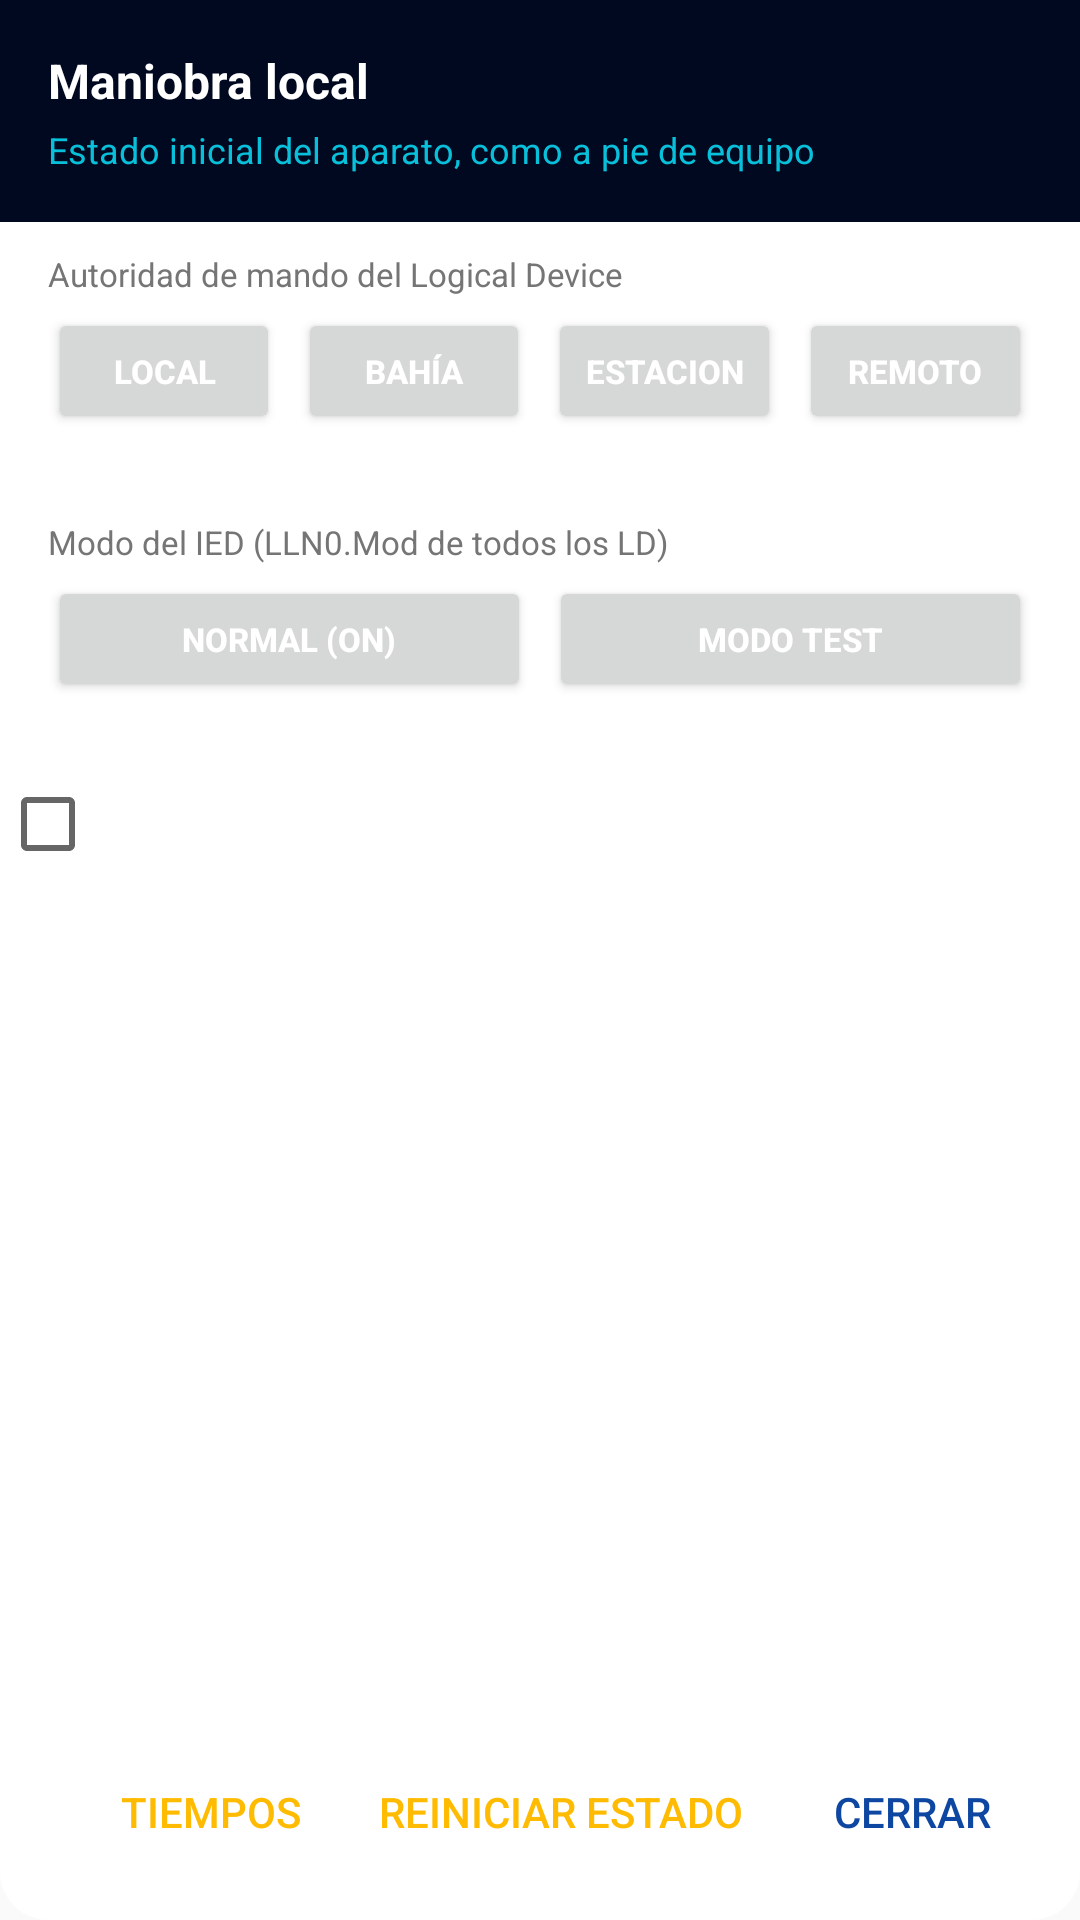

Here is an Android app screen rendered from its layout file. Give the layout XML and the strings, colors and styles it references.
<!-- AndroidManifest.xml: application theme Theme.IEDSimulator -->
<!-- res/layout/dialog_maniobra.xml -->
<?xml version="1.0" encoding="utf-8"?>
<LinearLayout xmlns:android="http://schemas.android.com/apk/res/android"
    android:layout_width="match_parent"
    android:layout_height="wrap_content"
    android:orientation="vertical"
    android:background="@drawable/bg_dialog_rounded">

    <LinearLayout
        android:layout_width="match_parent"
        android:layout_height="wrap_content"
        android:orientation="vertical"
        android:padding="16dp"
        android:background="@color/brand_navy">

        <TextView
            android:layout_width="match_parent"
            android:layout_height="wrap_content"
            android:text="@string/maniobra_titulo"
            android:textColor="@color/text_on_primary"
            android:textSize="16sp"
            android:textStyle="bold" />

        <TextView
            android:layout_width="match_parent"
            android:layout_height="wrap_content"
            android:text="@string/maniobra_subtitulo"
            android:textColor="@color/brand_cyan"
            android:textSize="12sp"
            android:layout_marginTop="4dp" />
    </LinearLayout>

    <TextView
        android:id="@+id/tv_maniobra_vacio"
        android:layout_width="match_parent"
        android:layout_height="wrap_content"
        android:padding="24dp"
        android:text="@string/maniobra_sin_objetos"
        android:textSize="13sp"
        android:visibility="gone" />

    
    <TextView
        android:id="@+id/tv_autoridad_titulo"
        android:layout_width="match_parent"
        android:layout_height="wrap_content"
        android:paddingStart="16dp"
        android:paddingEnd="16dp"
        android:paddingTop="10dp"
        android:text="@string/autoridad_titulo"
        android:textSize="11sp"
        android:textColor="@color/text_secondary" />

    <LinearLayout
        android:id="@+id/fila_autoridad"
        android:layout_width="match_parent"
        android:layout_height="wrap_content"
        android:orientation="horizontal"
        android:paddingStart="16dp"
        android:paddingEnd="16dp"
        android:paddingTop="4dp">

        <Button
            android:id="@+id/btn_aut_local"
            android:layout_width="0dp"
            android:layout_weight="1"
            android:layout_height="42dp"
            android:text="@string/llave_local"
            android:textSize="11sp"
            android:textStyle="bold"
            android:textColor="@color/text_on_primary" />

        <Button
            android:id="@+id/btn_aut_bahia"
            android:layout_width="0dp"
            android:layout_weight="1"
            android:layout_height="42dp"
            android:layout_marginStart="6dp"
            android:text="@string/autoridad_bahia"
            android:textSize="11sp"
            android:textStyle="bold"
            android:textColor="@color/text_on_primary" />

        <Button
            android:id="@+id/btn_aut_estacion"
            android:layout_width="0dp"
            android:layout_weight="1"
            android:layout_height="42dp"
            android:layout_marginStart="6dp"
            android:text="@string/autoridad_estacion"
            android:textSize="11sp"
            android:textStyle="bold"
            android:textColor="@color/text_on_primary" />

        <Button
            android:id="@+id/btn_aut_remoto"
            android:layout_width="0dp"
            android:layout_weight="1"
            android:layout_height="42dp"
            android:layout_marginStart="6dp"
            android:text="@string/llave_remoto"
            android:textSize="11sp"
            android:textStyle="bold"
            android:textColor="@color/text_on_primary" />
    </LinearLayout>

    <TextView
        android:id="@+id/tv_autoridad_efecto"
        android:layout_width="match_parent"
        android:layout_height="wrap_content"
        android:paddingStart="16dp"
        android:paddingEnd="16dp"
        android:paddingTop="4dp"
        android:textSize="11sp"
        android:textColor="@color/primary" />

    
    <TextView
        android:id="@+id/tv_modo_titulo"
        android:layout_width="match_parent"
        android:layout_height="wrap_content"
        android:paddingStart="16dp"
        android:paddingEnd="16dp"
        android:paddingTop="10dp"
        android:text="@string/modo_titulo"
        android:textSize="11sp"
        android:textColor="@color/text_secondary" />

    <LinearLayout
        android:id="@+id/fila_modo"
        android:layout_width="match_parent"
        android:layout_height="wrap_content"
        android:orientation="horizontal"
        android:paddingStart="16dp"
        android:paddingEnd="16dp"
        android:paddingTop="4dp">

        <Button
            android:id="@+id/btn_modo_on"
            android:layout_width="0dp"
            android:layout_weight="1"
            android:layout_height="42dp"
            android:text="@string/modo_on"
            android:textSize="11sp"
            android:textStyle="bold"
            android:textColor="@color/text_on_primary" />

        <Button
            android:id="@+id/btn_modo_test"
            android:layout_width="0dp"
            android:layout_weight="1"
            android:layout_height="42dp"
            android:layout_marginStart="6dp"
            android:text="@string/modo_test"
            android:textSize="11sp"
            android:textStyle="bold"
            android:textColor="@color/text_on_primary" />
    </LinearLayout>

    <TextView
        android:id="@+id/tv_modo_efecto"
        android:layout_width="match_parent"
        android:layout_height="wrap_content"
        android:paddingStart="16dp"
        android:paddingEnd="16dp"
        android:paddingTop="2dp"
        android:textSize="11sp"
        android:textColor="@color/text_secondary" />

    <CheckBox
        android:id="@+id/chk_ver_todas"
        android:layout_width="match_parent"
        android:layout_height="wrap_content"
        android:paddingStart="16dp"
        android:paddingEnd="16dp"
        android:paddingTop="8dp"
        android:textSize="12sp"
        android:textColor="@color/text_secondary" />

    
    <LinearLayout
        android:id="@+id/layout_maniobra_cargando"
        android:layout_width="match_parent"
        android:layout_height="wrap_content"
        android:orientation="horizontal"
        android:gravity="center_vertical"
        android:paddingStart="16dp"
        android:paddingEnd="16dp"
        android:paddingTop="10dp"
        android:paddingBottom="10dp"
        android:visibility="gone">

        <ProgressBar
            android:layout_width="22dp"
            android:layout_height="22dp"
            android:indeterminate="true" />

        <TextView
            android:id="@+id/tv_maniobra_cargando"
            android:layout_width="wrap_content"
            android:layout_height="wrap_content"
            android:layout_marginStart="12dp"
            android:textSize="13sp"
            android:textColor="@color/text_secondary" />
    </LinearLayout>

    <ScrollView
        android:layout_width="match_parent"
        android:layout_height="0dp"
        android:layout_weight="1"
        android:minHeight="180dp">

        <LinearLayout
            android:id="@+id/contenedor_maniobra"
            android:layout_width="match_parent"
            android:layout_height="wrap_content"
            android:orientation="vertical"
            android:paddingTop="8dp"
            android:paddingBottom="8dp"
            android:paddingStart="@dimen/maniobra_lista_margen"
            android:paddingEnd="@dimen/maniobra_lista_margen" />
    </ScrollView>

    <LinearLayout
        android:layout_width="match_parent"
        android:layout_height="wrap_content"
        android:orientation="horizontal"
        android:gravity="end"
        android:padding="12dp">

        <Button
            android:id="@+id/btn_tiempos"
            style="?android:attr/borderlessButtonStyle"
            android:layout_width="wrap_content"
            android:layout_height="wrap_content"
            android:text="@string/tiempos_boton"
            android:textColor="@color/brand_amber" />

        <Button
            android:id="@+id/btn_reiniciar_estado"
            style="?android:attr/borderlessButtonStyle"
            android:layout_width="wrap_content"
            android:layout_height="wrap_content"
            android:text="@string/maniobra_reiniciar"
            android:textColor="@color/brand_amber" />

        <Button
            android:id="@+id/btn_maniobra_cerrar"
            style="?android:attr/borderlessButtonStyle"
            android:layout_width="wrap_content"
            android:layout_height="wrap_content"
            android:text="@string/action_close"
            android:textColor="@color/primary" />
    </LinearLayout>
</LinearLayout>
<!-- resources referenced by this layout -->
<resources>
  <color name="brand_amber">#FFBB01</color>
  <color name="brand_cyan">#09C0DB</color>
  <color name="brand_navy">#010920</color>
  <color name="primary">#0D47A1</color>
  <color name="text_on_primary">#FFFFFF</color>
  <color name="text_secondary">#757575</color>
  <dimen name="maniobra_lista_margen">0dp</dimen>
  <!-- drawable bg_dialog_rounded (drawable) -->
  <?xml version="1.0" encoding="utf-8"?>
  <shape xmlns:android="http://schemas.android.com/apk/res/android"
      android:shape="rectangle">
      <solid android:color="@color/background_card" />
      <corners android:radius="16dp" />
  </shape>
  <string name="action_close">Cerrar</string>
  <string name="autoridad_bahia">BAHÍA</string>
  <string name="autoridad_estacion">ESTACION</string>
  <string name="autoridad_titulo">Autoridad de mando del Logical Device</string>
  <string name="llave_local">LOCAL</string>
  <string name="llave_remoto">REMOTO</string>
  <string name="maniobra_reiniciar">Reiniciar estado</string>
  <string name="maniobra_sin_objetos">Este modelo no expone objetos de posicion maniobrables.</string>
  <string name="maniobra_subtitulo">Estado inicial del aparato, como a pie de equipo</string>
  <string name="maniobra_titulo">Maniobra local</string>
  <string name="modo_on">NORMAL (on)</string>
  <string name="modo_test">MODO TEST</string>
  <string name="modo_titulo">Modo del IED (LLN0.Mod de todos los LD)</string>
  <string name="tiempos_boton">TIEMPOS</string>
  <style name="Theme.IEDSimulator" parent="Theme.MaterialComponents.Light.NoActionBar">
          <item name="colorPrimary">@color/primary</item>
          <item name="colorPrimaryVariant">@color/primary_dark</item>
          <item name="colorOnPrimary">@color/text_on_primary</item>
          <item name="colorSecondary">@color/secondary</item>
          <item name="colorSecondaryVariant">@color/secondary_dark</item>
          <item name="colorOnSecondary">@color/text_on_primary</item>
          
          <item name="android:statusBarColor">@color/brand_navy</item>
          <item name="android:windowBackground">@color/background_tree</item>
      </style>
  <color name="background_card">#FFFFFF</color>
  <color name="primary_dark">#002171</color>
  <color name="secondary">#FF6F00</color>
  <color name="secondary_dark">#C43E00</color>
  <color name="background_tree">#FAFAFA</color>
</resources>
